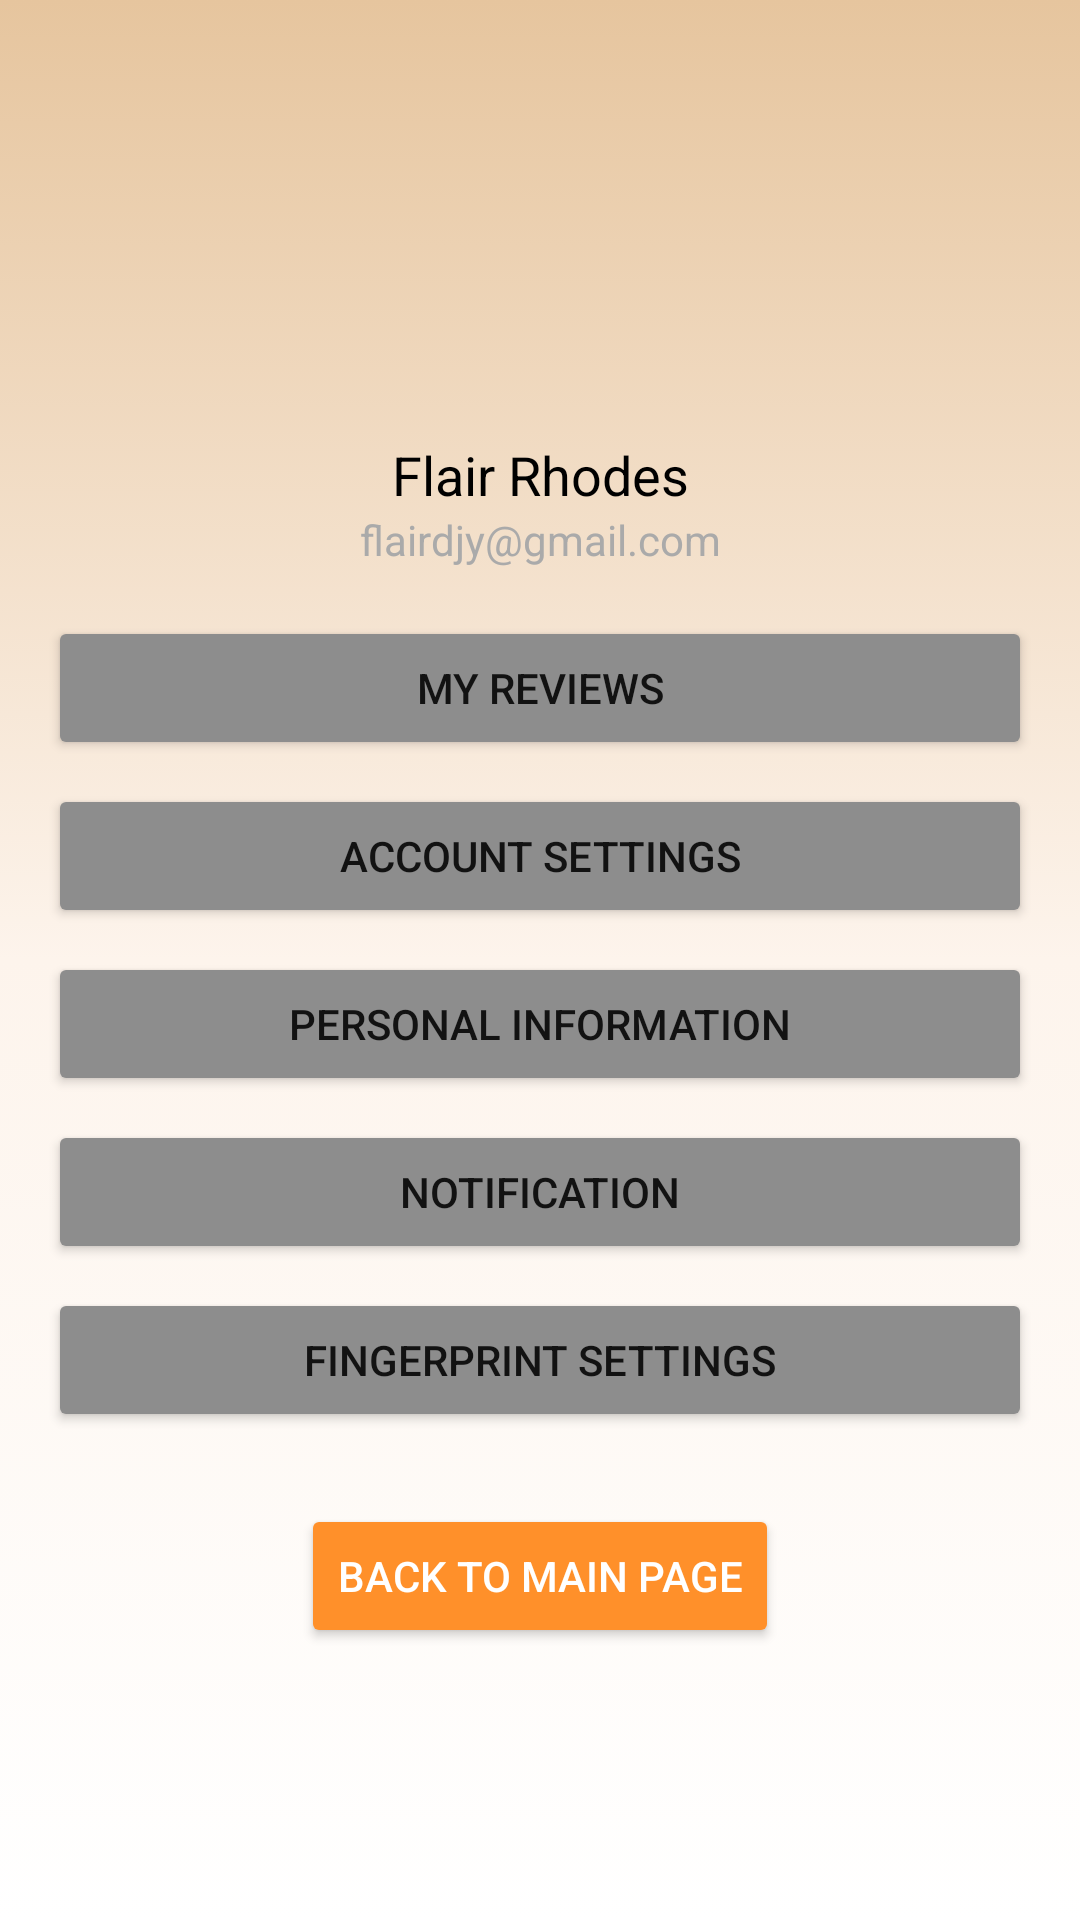

Write the Android layout XML for this screen, with the resource values it uses.
<!-- AndroidManifest.xml: application theme Theme.CoffeeAppV3 -->
<!-- res/layout/activity_profile_page.xml -->
<?xml version="1.0" encoding="utf-8"?>
<androidx.constraintlayout.widget.ConstraintLayout xmlns:android="http://schemas.android.com/apk/res/android"
    xmlns:app="http://schemas.android.com/apk/res-auto"
    xmlns:tools="http://schemas.android.com/tools"
    android:layout_width="match_parent"
    android:layout_height="match_parent"
    android:background="@drawable/light_gradient"

    tools:context=".Activity.ProfilePage">

    <ImageView
        android:id="@+id/profileImage"
        android:layout_width="100dp"
        android:layout_height="100dp"
        android:layout_marginTop="30dp"
        android:src="@drawable/bottom_btn2"
        android:scaleType="centerCrop"
        android:layout_marginBottom="16dp"
        app:layout_constraintTop_toTopOf="parent"
        app:layout_constraintStart_toStartOf="parent"
        app:layout_constraintEnd_toEndOf="parent" />

    <TextView
        android:id="@+id/profileName"
        android:layout_width="wrap_content"
        android:layout_height="wrap_content"
        android:text="Flair Rhodes"
        android:textSize="18sp"
        android:textColor="@android:color/black"
        android:layout_marginTop="16dp"
        app:layout_constraintTop_toBottomOf="@id/profileImage"
        app:layout_constraintStart_toStartOf="parent"
        app:layout_constraintEnd_toEndOf="parent" />

    
    <TextView
        android:id="@+id/profileEmail"
        android:layout_width="wrap_content"
        android:layout_height="wrap_content"
        android:text="flairdjy@gmail.com"
        android:textSize="14sp"
        android:textColor="@android:color/darker_gray"
        app:layout_constraintTop_toBottomOf="@id/profileName"
        app:layout_constraintStart_toStartOf="parent"
        app:layout_constraintEnd_toEndOf="parent"
        android:layout_marginBottom="32dp" />

    
    <Button
        android:id="@+id/myReviewsButton"
        android:layout_width="0dp"
        android:layout_height="wrap_content"
        android:text="My Reviews"
        android:layout_marginLeft="16dp"
        android:layout_marginRight="16dp"
        android:backgroundTint="@color/grey"
        app:layout_constraintTop_toBottomOf="@id/profileEmail"
        app:layout_constraintStart_toStartOf="parent"
        app:layout_constraintEnd_toEndOf="parent"
        android:layout_marginTop="16dp" />

    <Button
        android:id="@+id/accountSettingsButton"
        android:layout_width="0dp"
        android:layout_height="wrap_content"
        android:text="Account Settings"
        android:layout_marginLeft="16dp"
        android:layout_marginRight="16dp"
        android:backgroundTint="@color/grey"
        app:layout_constraintTop_toBottomOf="@id/myReviewsButton"
        app:layout_constraintStart_toStartOf="parent"
        app:layout_constraintEnd_toEndOf="parent"
        android:layout_marginTop="8dp" />

    <Button
        android:id="@+id/personalInfoButton"
        android:layout_width="0dp"
        android:layout_height="wrap_content"
        android:text="Personal Information"
        android:backgroundTint="@color/grey"
        android:layout_marginLeft="16dp"
        android:layout_marginRight="16dp"
        app:layout_constraintTop_toBottomOf="@id/accountSettingsButton"
        app:layout_constraintStart_toStartOf="parent"
        app:layout_constraintEnd_toEndOf="parent"
        android:layout_marginTop="8dp" />

    <Button
        android:id="@+id/notificationButton"
        android:layout_width="0dp"
        android:layout_height="wrap_content"
        android:text="Notification"
        android:layout_marginLeft="16dp"
        android:layout_marginRight="16dp"
        android:backgroundTint="@color/grey"
        app:layout_constraintTop_toBottomOf="@id/personalInfoButton"
        app:layout_constraintStart_toStartOf="parent"
        app:layout_constraintEnd_toEndOf="parent"
        android:layout_marginTop="8dp" />

    <Button
        android:id="@+id/fingerprintSettingsButton"
        android:layout_width="0dp"
        android:layout_height="wrap_content"
        android:text="Fingerprint Settings"
        android:backgroundTint="@color/grey"
        android:layout_marginLeft="16dp"
        android:layout_marginRight="16dp"
        app:layout_constraintTop_toBottomOf="@id/notificationButton"
        app:layout_constraintStart_toStartOf="parent"
        app:layout_constraintEnd_toEndOf="parent"
        android:layout_marginTop="8dp" />

    
    <androidx.appcompat.widget.AppCompatButton
        android:id="@+id/backButton"
        style="@style/TextAppearance.AppCompat.Button"
        android:layout_width="wrap_content"
        android:layout_height="wrap_content"
        android:text="Back to Main page"
        android:backgroundTint="@color/orange"
        android:textColor="@android:color/white"
        app:layout_constraintTop_toBottomOf="@id/fingerprintSettingsButton"
        app:layout_constraintStart_toStartOf="parent"
        app:layout_constraintEnd_toEndOf="parent"
        android:layout_marginTop="24dp" />

</androidx.constraintlayout.widget.ConstraintLayout>
<!-- resources referenced by this layout -->
<resources>
  <color name="grey">#8D8D8D</color>
  <color name="orange">#FF902A</color>
  <!-- drawable light_gradient (drawable) -->
  <?xml version="1.0" encoding="utf-8"?>
  <selector xmlns:android="http://schemas.android.com/apk/res/android">
  <item>
  
      <shape android:shape="rectangle">
              <gradient android:startColor="@color/white"  android:endColor="@color/lightOrange"
                  android:centerColor="#fdf4ec" android:angle="90"/>
  
      </shape>
  
  </item>
  </selector>
  <style name="Theme.CoffeeAppV3" parent="Base.Theme.CoffeeAppV3" />
  <color name="white">#FFFFFFFF</color>
  <color name="lightOrange">#E6C59E</color>
  <style name="Base.Theme.CoffeeAppV3" parent="Theme.MaterialComponents.DayNight.NoActionBar">
          
          
      </style>
</resources>
